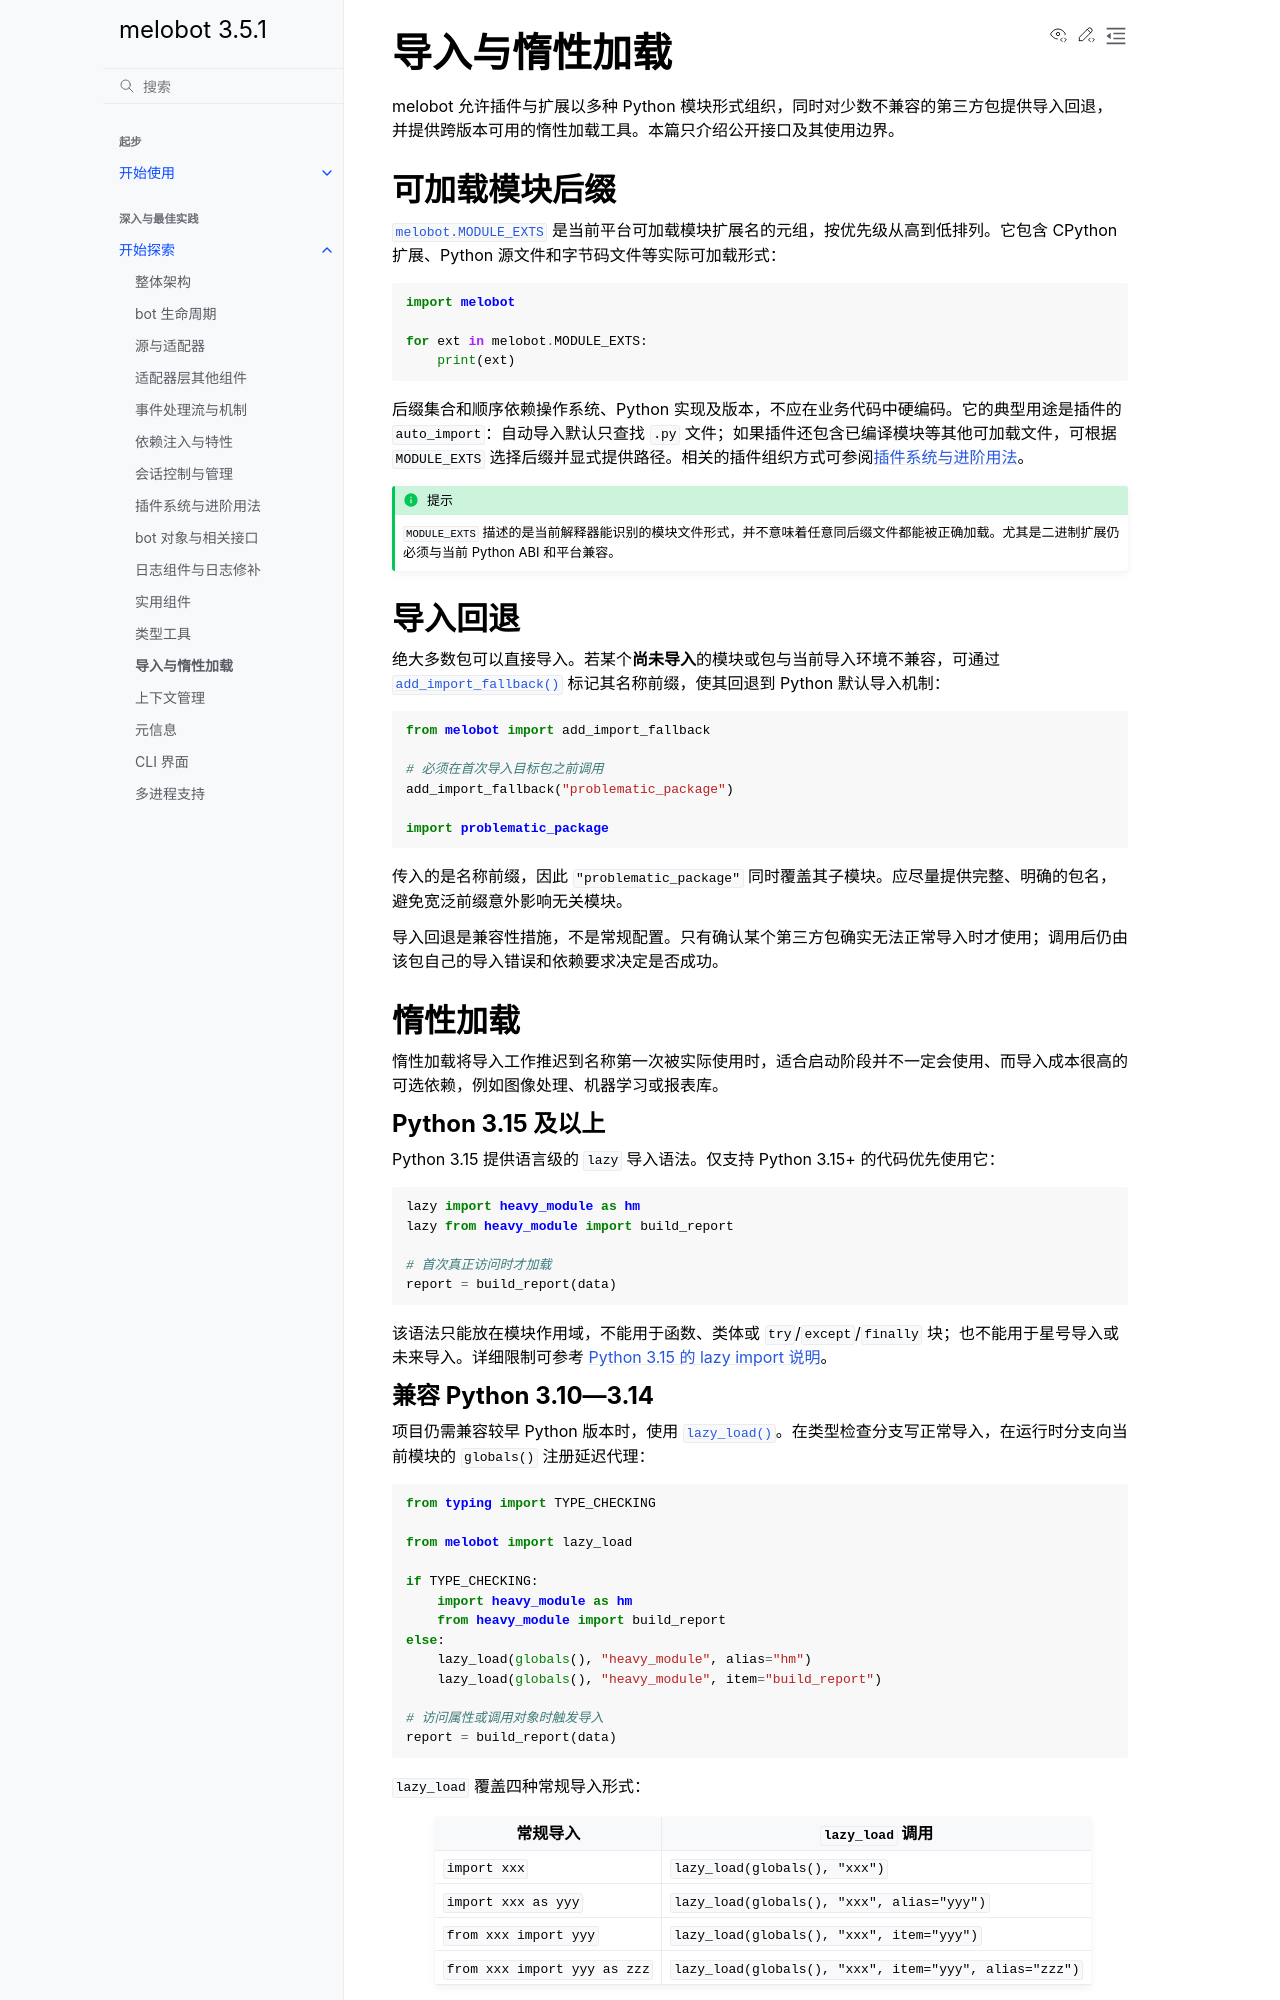

repository: Meloland/melobot · page: dive_in/import_lazy.html · generator: sphinx

# 导入与惰性加载

melobot 允许插件与扩展以多种 Python 模块形式组织，同时对少数不兼容的第三方包提供导入回退，并提供跨版本可用的惰性加载工具。本篇只介绍公开接口及其使用边界。

## 可加载模块后缀

{data}`melobot.MODULE_EXTS` 是当前平台可加载模块扩展名的元组，按优先级从高到低排列。它包含 CPython 扩展、Python 源文件和字节码文件等实际可加载形式：

```python
import melobot

for ext in melobot.MODULE_EXTS:
    print(ext)
```

后缀集合和顺序依赖操作系统、Python 实现及版本，不应在业务代码中硬编码。它的典型用途是插件的 `auto_import`：自动导入默认只查找 `.py` 文件；如果插件还包含已编译模块等其他可加载文件，可根据 `MODULE_EXTS` 选择后缀并显式提供路径。相关的插件组织方式可参阅[插件系统与进阶用法](./plugin_usage)。

```{admonition} 提示
:class: tip
`MODULE_EXTS` 描述的是当前解释器能识别的模块文件形式，并不意味着任意同后缀文件都能被正确加载。尤其是二进制扩展仍必须与当前 Python ABI 和平台兼容。
```

## 导入回退

绝大多数包可以直接导入。若某个**尚未导入**的模块或包与当前导入环境不兼容，可通过 {func}`.add_import_fallback` 标记其名称前缀，使其回退到 Python 默认导入机制：

```python
from melobot import add_import_fallback

# 必须在首次导入目标包之前调用
add_import_fallback("problematic_package")

import problematic_package
```

传入的是名称前缀，因此 `"problematic_package"` 同时覆盖其子模块。应尽量提供完整、明确的包名，避免宽泛前缀意外影响无关模块。

导入回退是兼容性措施，不是常规配置。只有确认某个第三方包确实无法正常导入时才使用；调用后仍由该包自己的导入错误和依赖要求决定是否成功。

## 惰性加载

惰性加载将导入工作推迟到名称第一次被实际使用时，适合启动阶段并不一定会使用、而导入成本很高的可选依赖，例如图像处理、机器学习或报表库。

### Python 3.15 及以上

Python 3.15 提供语言级的 `lazy` 导入语法。仅支持 Python 3.15+ 的代码优先使用它：

```python
lazy import heavy_module as hm
lazy from heavy_module import build_report

# 首次真正访问时才加载
report = build_report(data)
```

该语法只能放在模块作用域，不能用于函数、类体或 `try`/`except`/`finally` 块；也不能用于星号导入或未来导入。详细限制可参考 [Python 3.15 的 lazy import 说明](https://docs.python.org/3.15/reference/simple_stmts.html#lazy-imports)。
